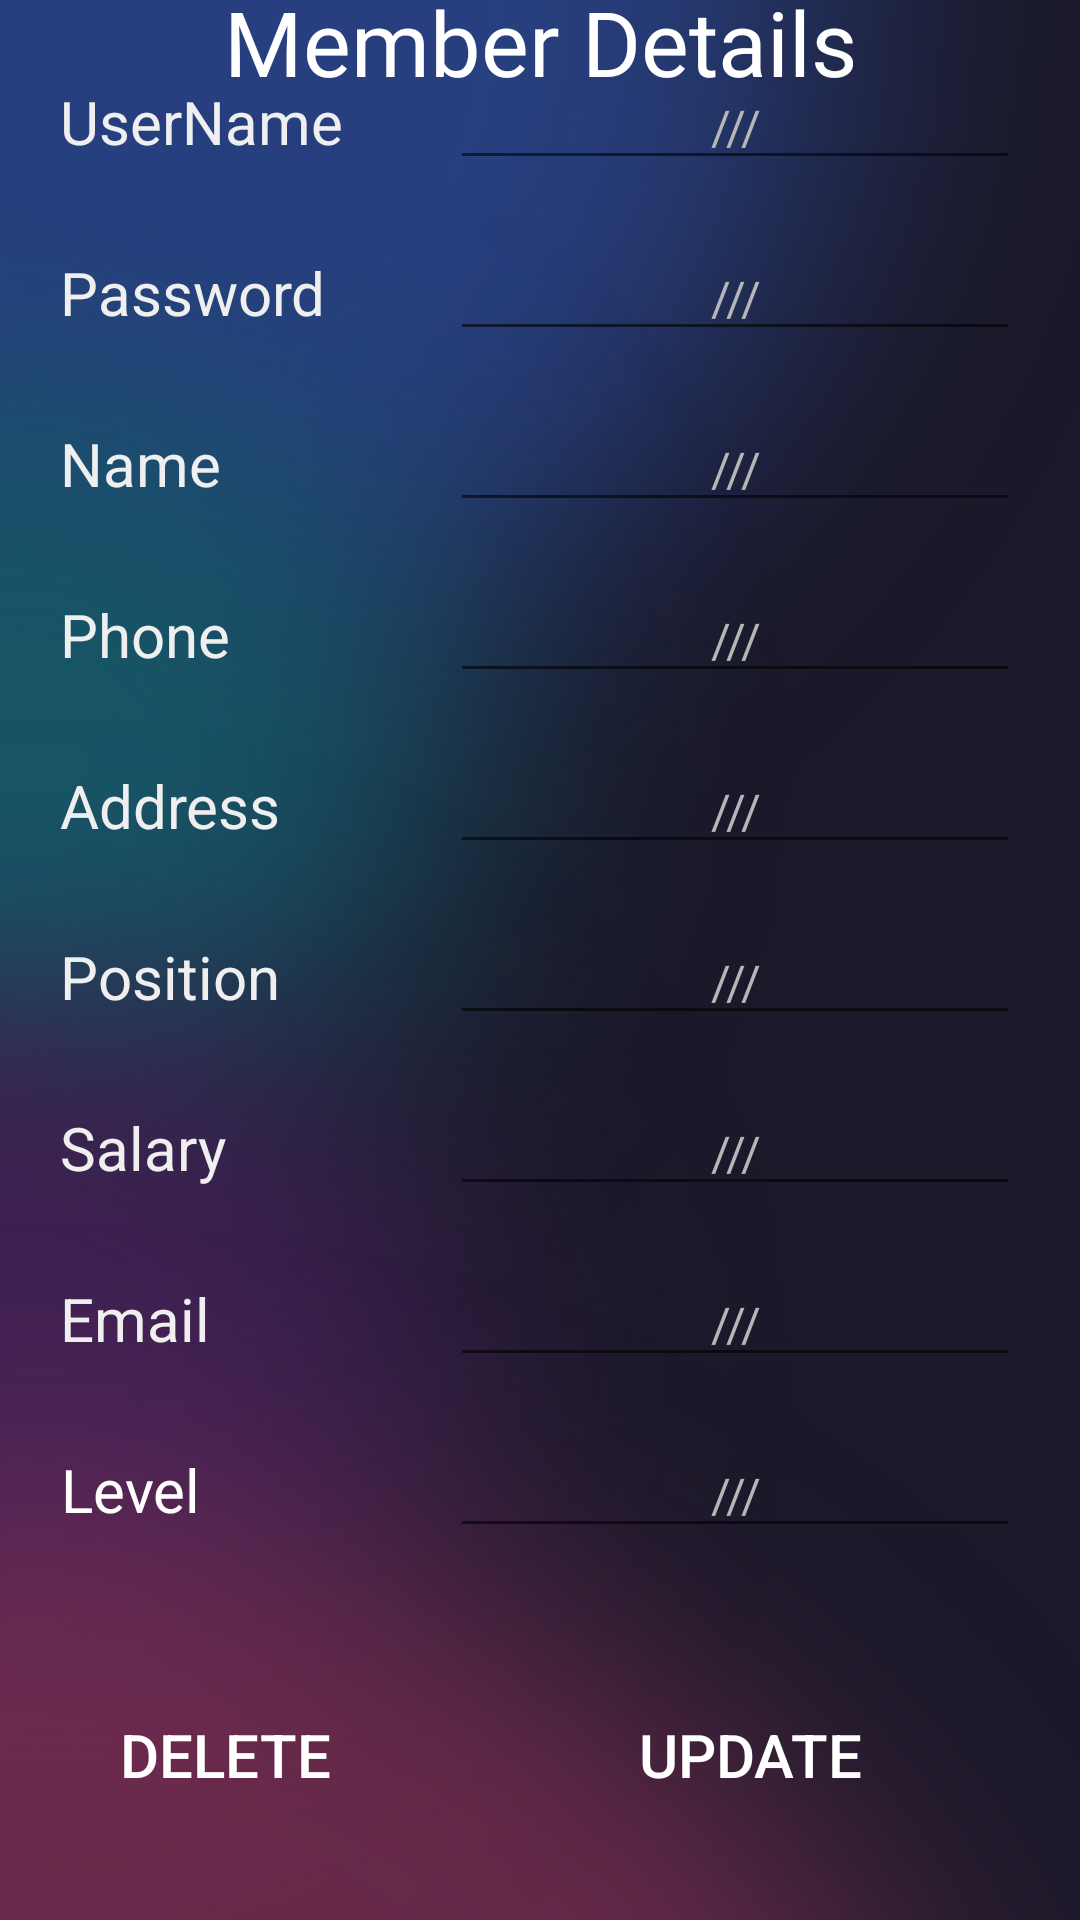

Android layout source for this screen:
<!-- AndroidManifest.xml: application theme Theme.G_Admin_Final -->
<!-- res/layout/fragment_staff_mem_details.xml -->
<?xml version="1.0" encoding="utf-8"?>
<androidx.constraintlayout.widget.ConstraintLayout xmlns:android="http://schemas.android.com/apk/res/android"
    xmlns:app="http://schemas.android.com/apk/res-auto"
    xmlns:tools="http://schemas.android.com/tools"
    android:id="@+id/fsmd_root"
    android:layout_width="match_parent"
    android:layout_height="match_parent"
    android:background="@mipmap/b12"
    tools:context=".StaffPackage.StaffMemDetails">


    <TextView
        android:id="@+id/textView68"
        android:layout_width="0dp"
        android:layout_height="wrap_content"
        android:layout_marginStart="20dp"
        android:layout_marginTop="10dp"
        android:layout_marginEnd="20dp"
        android:layout_marginBottom="10dp"
        android:fontFamily="@font/aclonica"
        android:text="Member Details"
        android:textAlignment="center"
        android:textColor="#FFFFFF"
        android:textSize="30sp"
        app:layout_constraintBottom_toTopOf="@+id/textView59"
        app:layout_constraintEnd_toEndOf="parent"
        app:layout_constraintStart_toStartOf="parent"
        app:layout_constraintTop_toTopOf="parent" />

    <TextView
        android:id="@+id/textView59"
        android:layout_width="wrap_content"
        android:layout_height="wrap_content"
        android:layout_marginStart="20dp"
        android:layout_marginBottom="30dp"
        android:text="UserName"
        android:textColor="#EFEFEF"
        android:textSize="20sp"
        app:layout_constraintBottom_toTopOf="@+id/textView60"
        app:layout_constraintStart_toStartOf="parent" />

    <TextView
        android:id="@+id/textView60"
        android:layout_width="wrap_content"
        android:layout_height="wrap_content"
        android:layout_marginBottom="30dp"
        android:text="Password"
        android:textColor="#EFEFEF"
        android:textSize="20sp"
        app:layout_constraintBottom_toTopOf="@+id/textView61"
        app:layout_constraintStart_toStartOf="@+id/textView59" />

    <TextView
        android:id="@+id/textView61"
        android:layout_width="wrap_content"
        android:layout_height="wrap_content"
        android:layout_marginBottom="30dp"
        android:text="Name"
        android:textColor="#EFEFEF"
        android:textSize="20sp"
        app:layout_constraintBottom_toTopOf="@+id/textView62"
        app:layout_constraintStart_toStartOf="@+id/textView60" />

    <TextView
        android:id="@+id/textView62"
        android:layout_width="wrap_content"
        android:layout_height="wrap_content"
        android:layout_marginBottom="30dp"
        android:text="Phone"
        android:textColor="#EFEFEF"
        android:textSize="20sp"
        app:layout_constraintBottom_toTopOf="@+id/textView63"
        app:layout_constraintStart_toStartOf="@+id/textView61" />

    <TextView
        android:id="@+id/textView63"
        android:layout_width="wrap_content"
        android:layout_height="wrap_content"
        android:layout_marginBottom="30dp"
        android:text="Address"
        android:textColor="#EFEFEF"
        android:textSize="20sp"
        app:layout_constraintBottom_toTopOf="@+id/textView64"
        app:layout_constraintStart_toStartOf="@+id/textView62" />

    <TextView
        android:id="@+id/textView64"
        android:layout_width="wrap_content"
        android:layout_height="wrap_content"
        android:layout_marginBottom="30dp"
        android:text="Position"
        android:textColor="#EFEFEF"
        android:textSize="20sp"
        app:layout_constraintBottom_toTopOf="@+id/textView65"
        app:layout_constraintStart_toStartOf="@+id/textView63" />

    <TextView
        android:id="@+id/textView65"
        android:layout_width="wrap_content"
        android:layout_height="wrap_content"
        android:layout_marginBottom="30dp"
        android:text="Salary"
        android:textColor="#EFEFEF"
        android:textSize="20sp"
        app:layout_constraintBottom_toTopOf="@+id/textView66"
        app:layout_constraintStart_toStartOf="@+id/textView64" />

    <TextView
        android:id="@+id/textView66"
        android:layout_width="wrap_content"
        android:layout_height="wrap_content"
        android:layout_marginBottom="30dp"
        android:text="Email"
        android:textColor="#EFEFEF"
        android:textSize="20sp"
        app:layout_constraintBottom_toTopOf="@+id/textView67"
        app:layout_constraintStart_toStartOf="@+id/textView65" />

    <Button
        android:id="@+id/fsmd_btnUP"
        android:layout_width="0dp"
        android:layout_height="50dp"
        android:layout_marginStart="150dp"
        android:layout_marginEnd="10dp"
        android:layout_marginBottom="30dp"
        android:background="@drawable/rounded_corners"
        android:backgroundTint="#404060"
        android:text="Update"
        android:textColor="#FFFFFF"
        android:textSize="20sp"
        app:layout_constraintBottom_toBottomOf="parent"
        app:layout_constraintEnd_toEndOf="parent"
        app:layout_constraintStart_toStartOf="parent" />

    <EditText
        android:id="@+id/fsmd_txtUN"
        android:layout_width="wrap_content"
        android:layout_height="wrap_content"
        android:layout_marginEnd="20dp"
        android:ems="10"
        android:hint="///"
        android:inputType="textPersonName"
        android:textAlignment="center"
        android:textColor="#FFFFFF"
        android:textColorHint="#B6B6B6"
        android:textSize="16sp"
        app:layout_constraintBottom_toBottomOf="@+id/textView59"
        app:layout_constraintEnd_toEndOf="parent"
        app:layout_constraintTop_toTopOf="@+id/textView59" />

    <EditText
        android:id="@+id/fsmd_txtPA"
        android:layout_width="wrap_content"
        android:layout_height="wrap_content"
        android:layout_marginEnd="20dp"
        android:ems="10"
        android:hint="///"
        android:inputType="textPersonName"
        android:textAlignment="center"
        android:textColor="#FFFFFF"
        android:textColorHint="#B6B6B6"
        android:textSize="16sp"
        app:layout_constraintBottom_toBottomOf="@+id/textView60"
        app:layout_constraintEnd_toEndOf="parent"
        app:layout_constraintTop_toTopOf="@+id/textView60" />

    <EditText
        android:id="@+id/fsmd_txtNA"
        android:layout_width="wrap_content"
        android:layout_height="wrap_content"
        android:layout_marginEnd="20dp"
        android:ems="10"
        android:hint="///"
        android:inputType="textPersonName"
        android:textAlignment="center"
        android:textColor="#FFFFFF"
        android:textColorHint="#B6B6B6"
        android:textSize="16sp"
        app:layout_constraintBottom_toBottomOf="@+id/textView61"
        app:layout_constraintEnd_toEndOf="parent"
        app:layout_constraintTop_toTopOf="@+id/textView61" />

    <EditText
        android:id="@+id/fsmd_txtPH"
        android:layout_width="wrap_content"
        android:layout_height="wrap_content"
        android:layout_marginEnd="20dp"
        android:ems="10"
        android:hint="///"
        android:inputType="textPersonName"
        android:textAlignment="center"
        android:textColor="#FFFFFF"
        android:textColorHint="#B6B6B6"
        android:textSize="16sp"
        app:layout_constraintBottom_toBottomOf="@+id/textView62"
        app:layout_constraintEnd_toEndOf="parent"
        app:layout_constraintTop_toTopOf="@+id/textView62" />

    <EditText
        android:id="@+id/fsmd_txtAD"
        android:layout_width="wrap_content"
        android:layout_height="wrap_content"
        android:layout_marginEnd="20dp"
        android:ems="10"
        android:hint="///"
        android:inputType="textPersonName"
        android:textAlignment="center"
        android:textColor="#FFFFFF"
        android:textColorHint="#B6B6B6"
        android:textSize="16sp"
        app:layout_constraintBottom_toBottomOf="@+id/textView63"
        app:layout_constraintEnd_toEndOf="parent"
        app:layout_constraintTop_toTopOf="@+id/textView63" />

    <EditText
        android:id="@+id/fsmd_txtPO"
        android:layout_width="wrap_content"
        android:layout_height="wrap_content"
        android:layout_marginEnd="20dp"
        android:ems="10"
        android:hint="///"
        android:inputType="textPersonName"
        android:textAlignment="center"
        android:textColor="#FFFFFF"
        android:textColorHint="#B6B6B6"
        android:textSize="16sp"
        app:layout_constraintBottom_toBottomOf="@+id/textView64"
        app:layout_constraintEnd_toEndOf="parent"
        app:layout_constraintTop_toTopOf="@+id/textView64" />

    <EditText
        android:id="@+id/fsmd_txtSA"
        android:layout_width="wrap_content"
        android:layout_height="wrap_content"
        android:layout_marginEnd="20dp"
        android:ems="10"
        android:hint="///"
        android:inputType="textPersonName"
        android:textAlignment="center"
        android:textColor="#FFFFFF"
        android:textColorHint="#B6B6B6"
        android:textSize="16sp"
        app:layout_constraintBottom_toBottomOf="@+id/textView65"
        app:layout_constraintEnd_toEndOf="parent"
        app:layout_constraintTop_toTopOf="@+id/textView65" />

    <EditText
        android:id="@+id/fsmd_txtEM"
        android:layout_width="wrap_content"
        android:layout_height="wrap_content"
        android:layout_marginEnd="20dp"
        android:ems="10"
        android:hint="///"
        android:inputType="textPersonName"
        android:textAlignment="center"
        android:textColor="#FFFFFF"
        android:textColorHint="#B6B6B6"
        android:textSize="16sp"
        app:layout_constraintBottom_toBottomOf="@+id/textView66"
        app:layout_constraintEnd_toEndOf="parent"
        app:layout_constraintTop_toTopOf="@+id/textView66" />

    <EditText
        android:id="@+id/fsmd_txtLVL"
        android:layout_width="wrap_content"
        android:layout_height="wrap_content"
        android:layout_marginEnd="20dp"
        android:ems="10"
        android:hint="///"
        android:inputType="textPersonName"
        android:textAlignment="center"
        android:textColor="#FFFFFF"
        android:textColorHint="#B6B6B6"
        android:textSize="16sp"
        app:layout_constraintBottom_toBottomOf="@+id/textView67"
        app:layout_constraintEnd_toEndOf="parent"
        app:layout_constraintTop_toTopOf="@+id/textView67" />

    <TextView
        android:id="@+id/textView67"
        android:layout_width="wrap_content"
        android:layout_height="wrap_content"
        android:layout_marginBottom="50dp"
        android:text="Level"
        android:textAlignment="center"
        android:textColor="#FFFFFF"
        android:textSize="20sp"
        app:layout_constraintBottom_toTopOf="@+id/fsmd_btnUP"
        app:layout_constraintStart_toStartOf="@+id/textView66" />

    <Button
        android:id="@+id/fsmd_btnDel"
        android:layout_width="0dp"
        android:layout_height="0dp"
        android:layout_marginStart="10dp"
        android:layout_marginEnd="10dp"
        android:background="@drawable/rounded_corners"
        android:backgroundTint="#F44336"
        android:text="Delete"
        android:textColor="#FFFFFF"
        android:textSize="20sp"
        app:layout_constraintBottom_toBottomOf="@+id/fsmd_btnUP"
        app:layout_constraintEnd_toStartOf="@+id/fsmd_btnUP"
        app:layout_constraintStart_toStartOf="parent"
        app:layout_constraintTop_toTopOf="@+id/fsmd_btnUP" />
</androidx.constraintlayout.widget.ConstraintLayout>
<!-- resources referenced by this layout -->
<resources>
  <!-- mipmap b12: png bitmap (mipmap-xxxhdpi, 161244 bytes) -->
  <style name="Theme.G_Admin_Final" parent="Theme.AppCompat.DayNight.NoActionBar">
          
          <item name="colorPrimary">#1B192A</item>
          <item name="colorPrimaryVariant">#1B192A</item>
          <item name="colorOnPrimary">@color/white</item>
          <item name="android:navigationBarColor">#1B192A</item>
          
          <item name="android:statusBarColor" tools:targetApi="l">?attr/colorPrimaryVariant</item>
          
      </style>
  <!-- not gathered from this repository: default colours our renderer supplied (Android Studio template values) -->
  <color name="white">#FFFFFFFF</color>
</resources>
